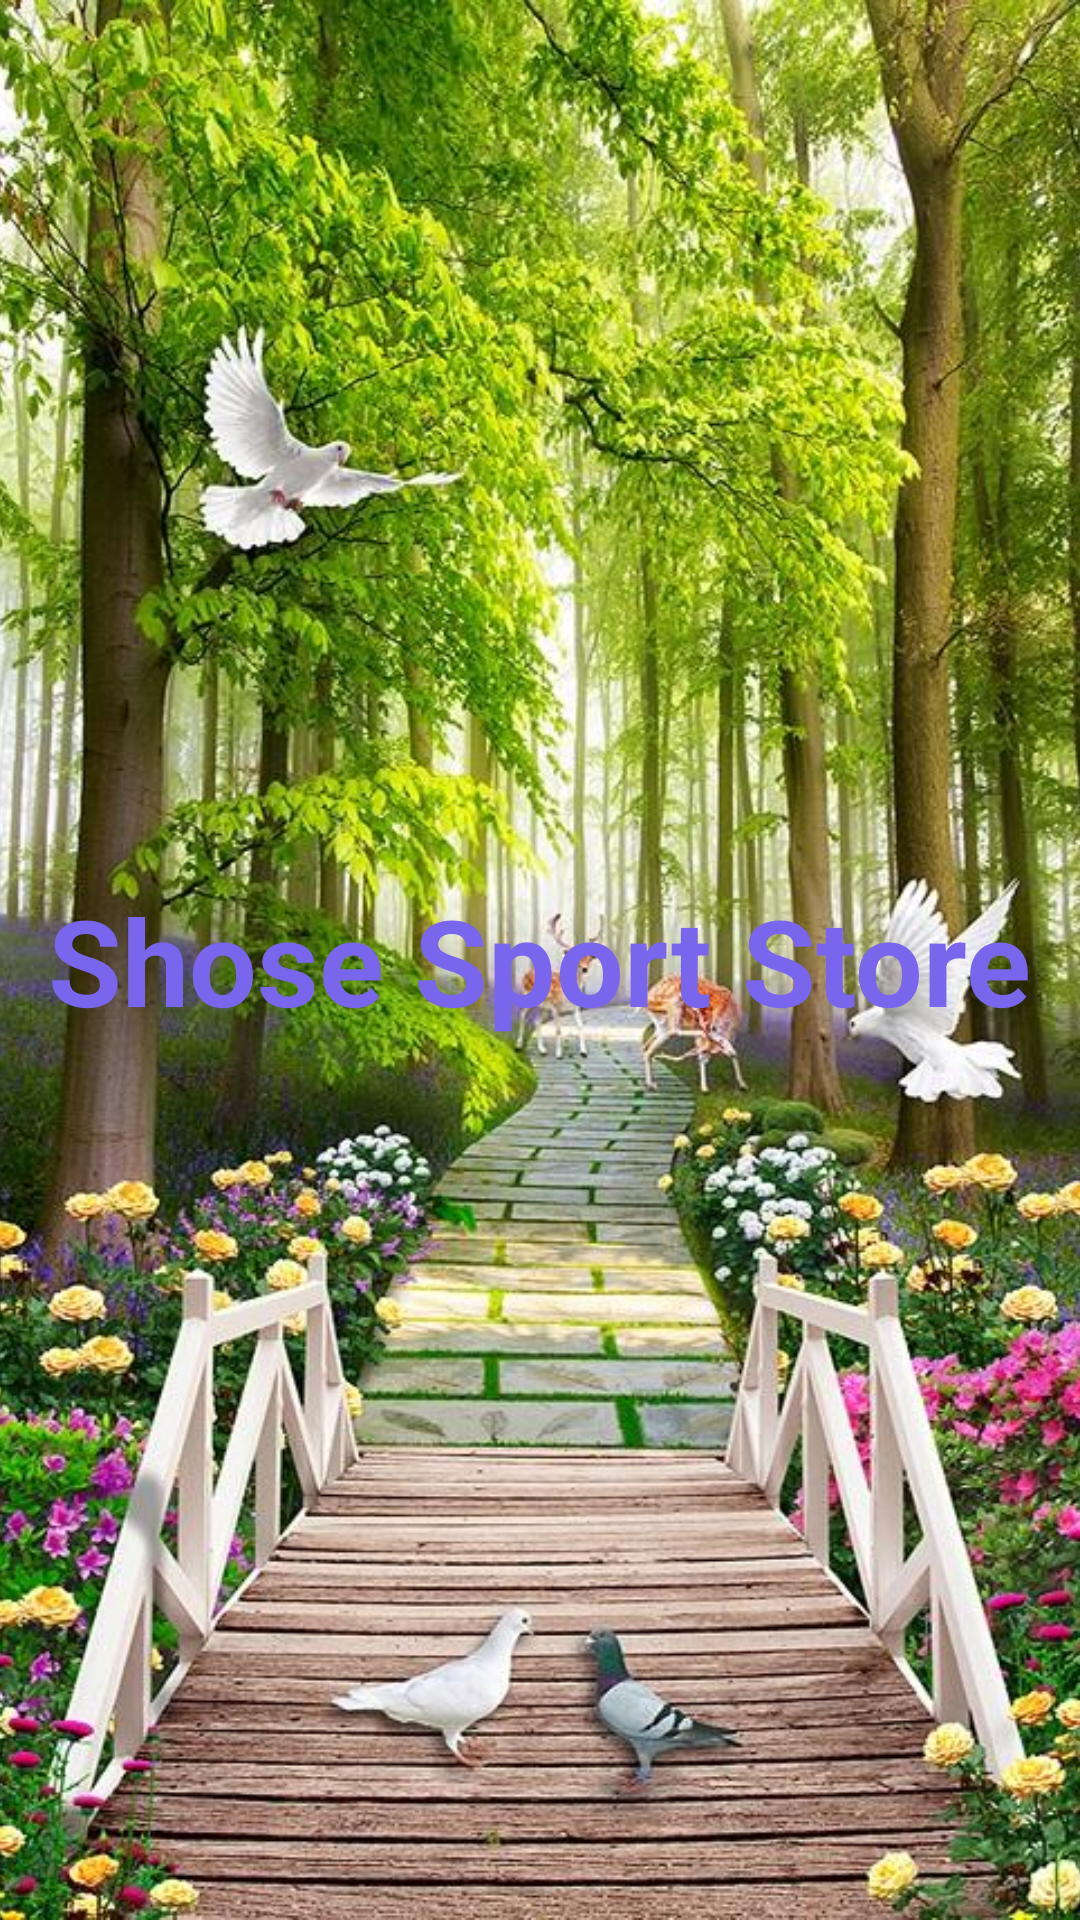

Layout XML and referenced resources for this Android screen:
<!-- AndroidManifest.xml: application theme Theme.AppBanGiayOnline -->
<!-- res/layout/activity_welcome.xml -->
<?xml version="1.0" encoding="utf-8"?>
<RelativeLayout xmlns:android="http://schemas.android.com/apk/res/android"
    xmlns:app="http://schemas.android.com/apk/res-auto"
    xmlns:tools="http://schemas.android.com/tools"
    android:layout_width="match_parent"
    android:layout_height="match_parent"
    tools:context=".activity.Welcome">
    
    <ImageView
        android:layout_width="match_parent"
        android:layout_height="match_parent"
        android:scaleType="centerCrop"
        android:src="@drawable/welcome" />
    
    <TextView
        android:layout_width="wrap_content"
        android:layout_height="wrap_content"
        android:layout_centerHorizontal="true"
        android:layout_centerVertical="true"
        android:text="Shose Sport Store"
        android:textColor="#7966EC"
        android:textSize="40sp"
        android:textStyle="bold" />

</RelativeLayout>
<!-- resources referenced by this layout -->
<resources>
  <!-- drawable welcome: jpg bitmap (drawable, 150184 bytes) -->
  <style name="Theme.AppBanGiayOnline" parent="Base.Theme.AppBanGiayOnline" />
  <style name="Base.Theme.AppBanGiayOnline" parent="Theme.Material3.DayNight.NoActionBar">
          
          
      </style>
</resources>
